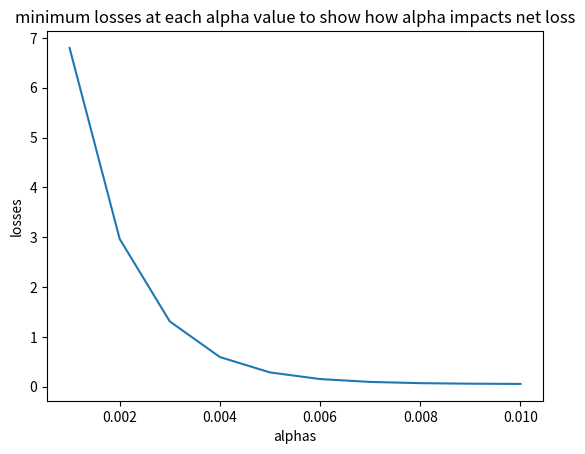

This figure's Python source:
import numpy as np
import matplotlib.pyplot as plt

#initializing
X = np.linspace(1,10,10)
m = 3
c = 7
Y = m*X + c
mu = 2
noisy = Y + np.random.normal(mu,0.3,len(X))


#to find losses at each point for later plot and later terminator
def lossFind(m,c,X,y):
    loss = np.mean((y - (m*X+c))**2)
    return loss

#main func
def gradDesc(alpha,n,X,y):
    a = 0
    b = 0
    aval = []
    bval = []
    losses = []
    for i in range(n):
        aval.append(a)
        bval.append(b)
        losses.append(lossFind(a,b,X,y))
        grad_a = np.mean(-2*X*(y - (a*X + b)))
        grad_b = np.mean(-2*(y - (a*X + b)))
        a-=grad_a*alpha
        b-=grad_b*alpha
        
    return [(f"{a}x + {b}"), aval, bval, losses]

#creating set of output values for diff alphas
def alphaMc(startAlpha, variance, step, X, Y, itern):
    outputs = []
    end = startAlpha+variance
    while startAlpha<end:
        vals = gradDesc(startAlpha, itern, X, Y)
        outputs.append([startAlpha, vals[3]])
        startAlpha+=(step)

    return outputs

# plotting the alphas against the losses to find best alpha 
def outputInt(outputs):
 
    best = min(outputs, key = lambda pair: min(pair[1]))
    bestAlpha = best[0]
    losses = best[1]
    alphas = [l[0] for l in outputs]
    minLosses = [min(lis[1]) for lis in outputs ]
    plt.plot(alphas,minLosses)
    plt.ylabel("losses")
    plt.xlabel("alphas")
    plt.title("minimum losses at each alpha value to show how alpha impacts net loss")
    plt.show()
    print(str(best))

#func call 
outputInt(alphaMc(0.001, 0.01, 0.001, X, noisy, 1000))
